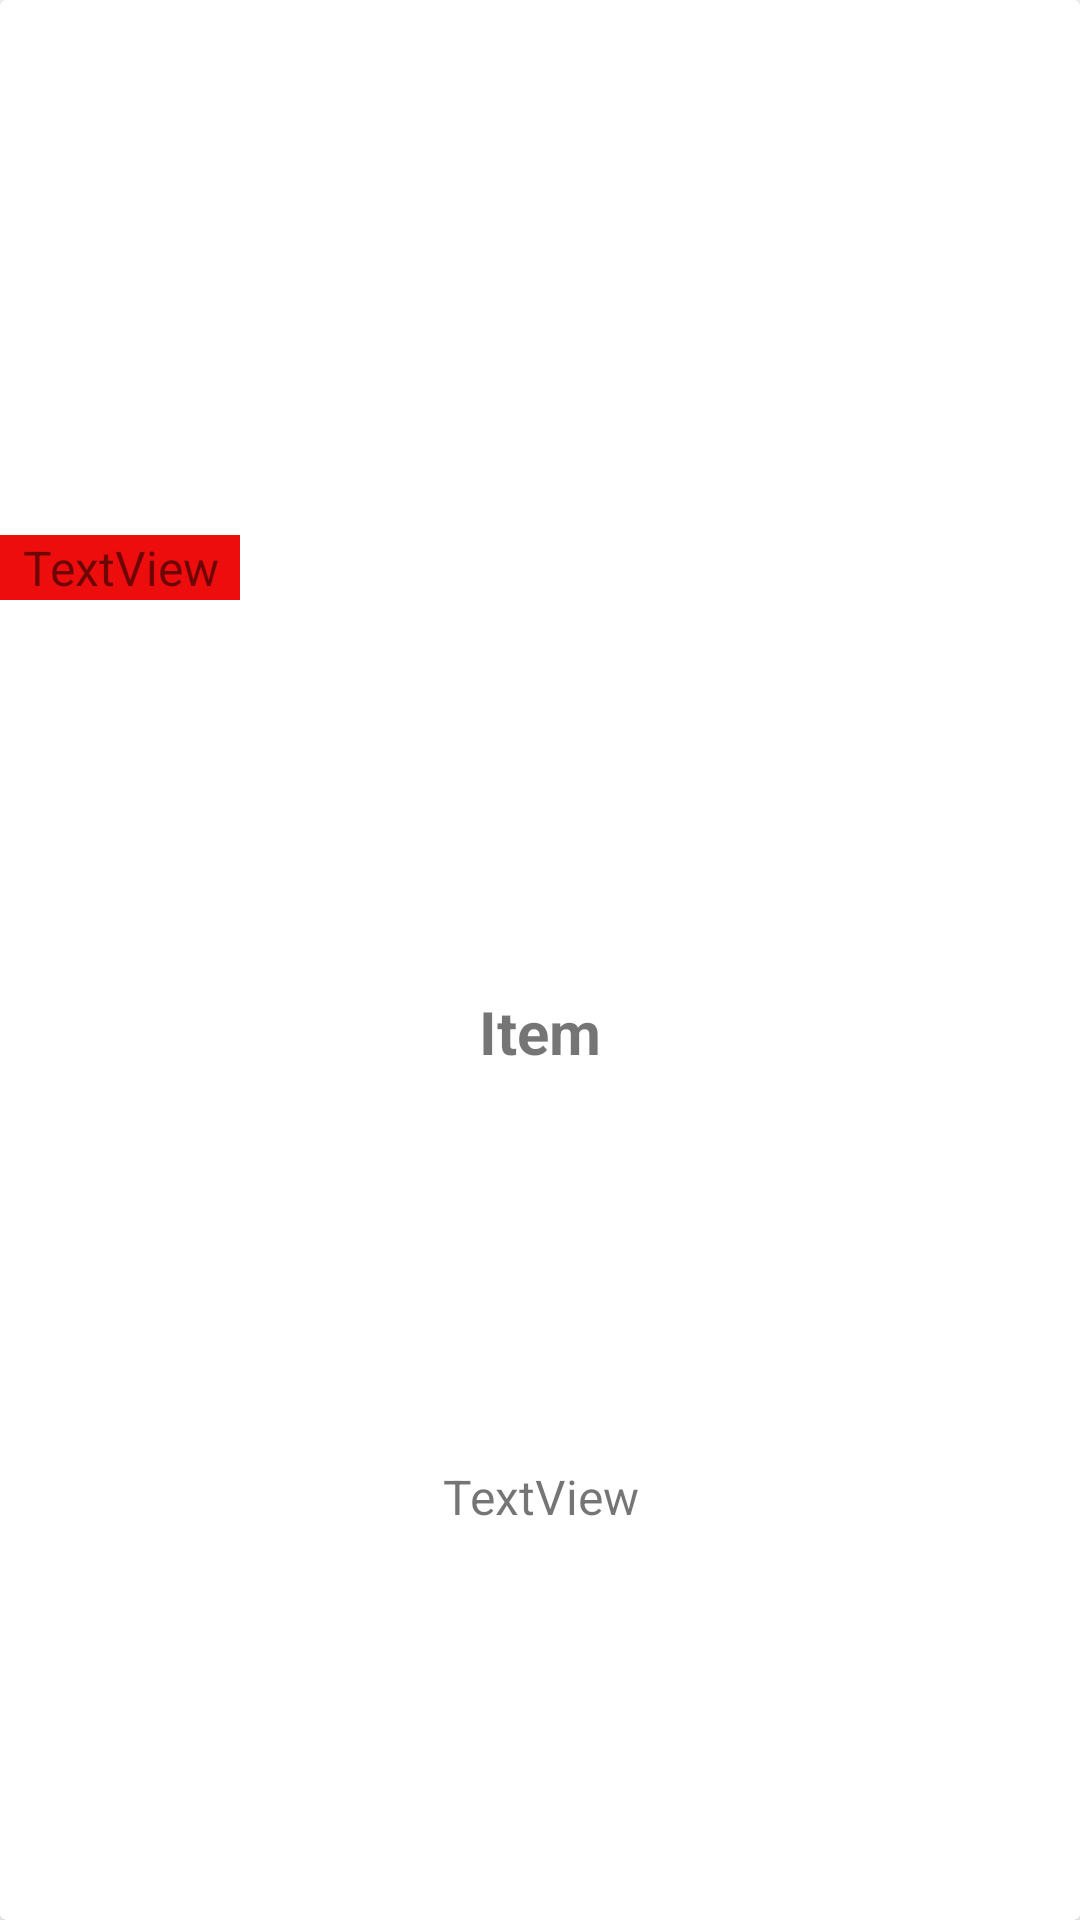

Layout XML and referenced resources for this Android screen:
<!-- AndroidManifest.xml: application theme Theme.Magazin_test -->
<!-- res/layout/card_view_design_shabl.xml -->
<?xml version="1.0" encoding="utf-8"?>
<androidx.cardview.widget.CardView xmlns:android="http://schemas.android.com/apk/res/android"
    xmlns:app="http://schemas.android.com/apk/res-auto"
    xmlns:tools="http://schemas.android.com/tools"
    android:layout_width="match_parent"
    android:layout_height="wrap_content"
    android:layout_margin="2dp"
    app:cardElevation="2dp">


    <androidx.constraintlayout.widget.ConstraintLayout
        android:layout_width="match_parent"
        android:layout_height="match_parent">

        <ImageView
            android:id="@+id/imageview"
            android:layout_width="match_parent"
            android:layout_height="200dp"
            android:layout_gravity="center|left"
            app:layout_constraintEnd_toEndOf="parent"
            app:layout_constraintHorizontal_bias="0.0"
            app:layout_constraintStart_toStartOf="parent"
            app:layout_constraintTop_toTopOf="parent" />

        <TextView



        android:id="@+id/main_cash"
        android:layout_width="80dp"
        android:layout_height="wrap_content"
        android:layout_gravity="bottom|center"


        android:background="#ED0D0D"
        android:gravity="center"
        android:layerType="none"
        android:text="TextView"
        android:textSize="16sp"

        app:layout_constraintBottom_toBottomOf="@+id/imageview"
        app:layout_constraintEnd_toEndOf="@+id/imageview"
        app:layout_constraintHorizontal_bias="0.0"
        app:layout_constraintStart_toStartOf="@+id/imageview"
        app:layout_constraintTop_toTopOf="parent"
        app:layout_constraintVertical_bias="1.0" />

        <TextView
            android:id="@+id/main_titl"
            android:layout_width="match_parent"
            android:layout_height="wrap_content"
            android:gravity="center"
            android:text="Item"
            android:textSize="20sp"
            android:textStyle="bold"
            app:layout_constraintBottom_toTopOf="@+id/main_annotation"
            app:layout_constraintEnd_toEndOf="parent"
            app:layout_constraintStart_toStartOf="parent"
            app:layout_constraintTop_toBottomOf="@+id/imageview" />

        <TextView
            android:id="@+id/main_annotation"
            android:layout_width="0dp"
            android:layout_height="wrap_content"
            android:gravity="center"
            android:text="TextView"
            android:textSize="16sp"
            app:layout_constraintBottom_toBottomOf="parent"
            app:layout_constraintEnd_toEndOf="parent"
            app:layout_constraintStart_toStartOf="parent"
            app:layout_constraintTop_toBottomOf="@+id/main_titl" />

    </androidx.constraintlayout.widget.ConstraintLayout>


</androidx.cardview.widget.CardView>
<!-- resources referenced by this layout -->
<resources>
  <style name="Theme.Magazin_test" parent="Theme.MaterialComponents.DayNight.DarkActionBar">
          
          <item name="colorPrimary">@color/purple_500</item>
          <item name="colorPrimaryVariant">@color/purple_700</item>
          <item name="colorOnPrimary">@color/white</item>
          
          <item name="colorSecondary">@color/teal_200</item>
          <item name="colorSecondaryVariant">@color/teal_700</item>
          <item name="colorOnSecondary">@color/black</item>
          
          <item name="android:statusBarColor" tools:targetApi="l">?attr/colorPrimaryVariant</item>
          
      </style>
  <!-- not gathered from this repository: default colours our renderer supplied (Android Studio template values) -->
  <color name="purple_500">#FF6200EE</color>
  <color name="purple_700">#FF3700B3</color>
  <color name="teal_200">#FF03DAC5</color>
  <color name="teal_700">#FF018786</color>
  <color name="black">#FF000000</color>
  <color name="white">#FFFFFFFF</color>
</resources>
